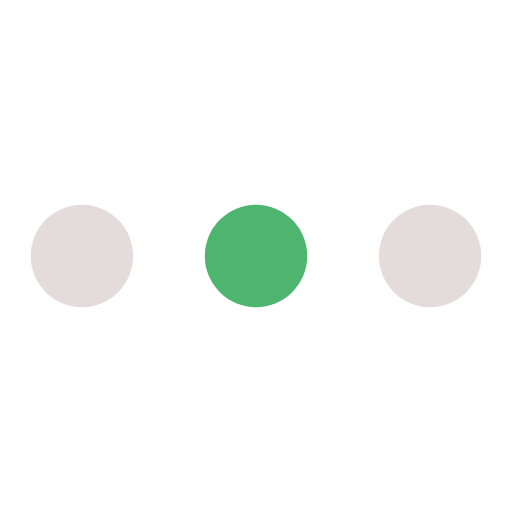
t = 0.00 s
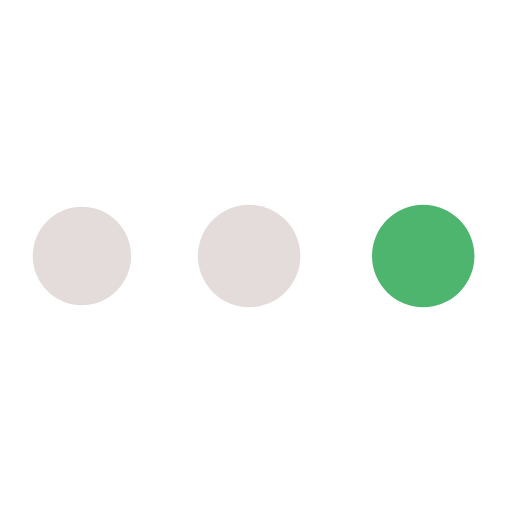
t = 0.19 s
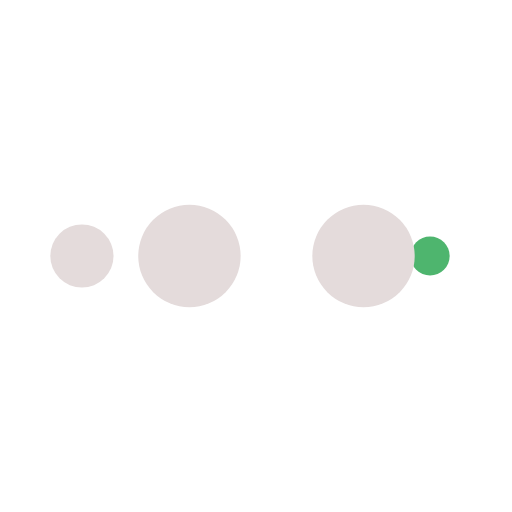
t = 0.31 s
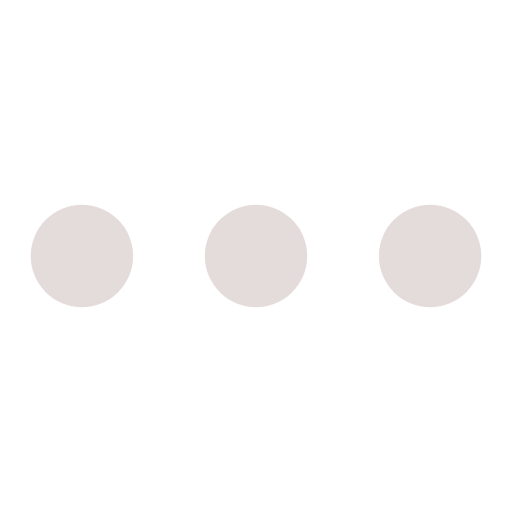
t = 0.50 s
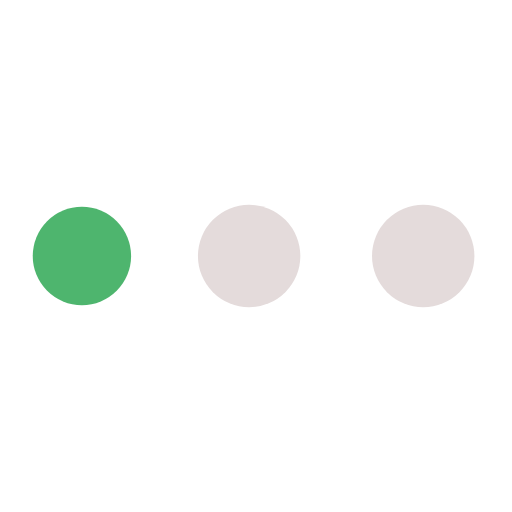
t = 0.69 s
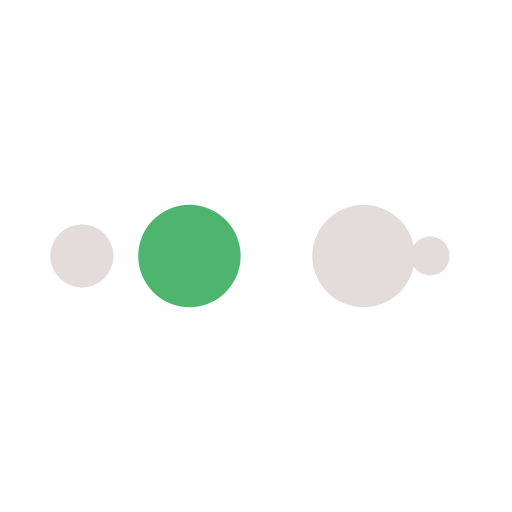
t = 0.81 s

The animated SVG that drew these frames (rendered in a browser with its animation timeline set to each time). Animation: 10 SMIL elements (animate=10); one cycle of 1.00 s, repeats indefinitely.

<?xml version="1.0" encoding="utf-8"?>
<svg xmlns="http://www.w3.org/2000/svg" xmlns:xlink="http://www.w3.org/1999/xlink" style="margin: auto; background: rgba(0, 0, 0, 0) none repeat scroll 0% 0%; display: block; shape-rendering: auto;" width="200px" height="200px" viewBox="0 0 100 100" preserveAspectRatio="xMidYMid">
<circle cx="84" cy="50" r="10" fill="#e4dbdb">
    <animate attributeName="r" repeatCount="indefinite" dur="0.25s" calcMode="spline" keyTimes="0;1" values="10;0" keySplines="0 0.5 0.5 1" begin="0s"></animate>
    <animate attributeName="fill" repeatCount="indefinite" dur="1s" calcMode="discrete" keyTimes="0;0.25;0.5;0.75;1" values="#e4dbdb;#4eb56e;#e4dbdb;#e4dbdb;#e4dbdb" begin="0s"></animate>
</circle><circle cx="16" cy="50" r="10" fill="#e4dbdb">
  <animate attributeName="r" repeatCount="indefinite" dur="1s" calcMode="spline" keyTimes="0;0.25;0.5;0.75;1" values="0;0;10;10;10" keySplines="0 0.5 0.5 1;0 0.5 0.5 1;0 0.5 0.5 1;0 0.5 0.5 1" begin="0s"></animate>
  <animate attributeName="cx" repeatCount="indefinite" dur="1s" calcMode="spline" keyTimes="0;0.25;0.5;0.75;1" values="16;16;16;50;84" keySplines="0 0.5 0.5 1;0 0.5 0.5 1;0 0.5 0.5 1;0 0.5 0.5 1" begin="0s"></animate>
</circle><circle cx="50" cy="50" r="10" fill="#e4dbdb">
  <animate attributeName="r" repeatCount="indefinite" dur="1s" calcMode="spline" keyTimes="0;0.25;0.5;0.75;1" values="0;0;10;10;10" keySplines="0 0.5 0.5 1;0 0.5 0.5 1;0 0.5 0.5 1;0 0.5 0.5 1" begin="-0.25s"></animate>
  <animate attributeName="cx" repeatCount="indefinite" dur="1s" calcMode="spline" keyTimes="0;0.25;0.5;0.75;1" values="16;16;16;50;84" keySplines="0 0.5 0.5 1;0 0.5 0.5 1;0 0.5 0.5 1;0 0.5 0.5 1" begin="-0.25s"></animate>
</circle><circle cx="84" cy="50" r="10" fill="#e4dbdb">
  <animate attributeName="r" repeatCount="indefinite" dur="1s" calcMode="spline" keyTimes="0;0.25;0.5;0.75;1" values="0;0;10;10;10" keySplines="0 0.5 0.5 1;0 0.5 0.5 1;0 0.5 0.5 1;0 0.5 0.5 1" begin="-0.5s"></animate>
  <animate attributeName="cx" repeatCount="indefinite" dur="1s" calcMode="spline" keyTimes="0;0.25;0.5;0.75;1" values="16;16;16;50;84" keySplines="0 0.5 0.5 1;0 0.5 0.5 1;0 0.5 0.5 1;0 0.5 0.5 1" begin="-0.5s"></animate>
</circle><circle cx="16" cy="50" r="10" fill="#4eb56e">
  <animate attributeName="r" repeatCount="indefinite" dur="1s" calcMode="spline" keyTimes="0;0.25;0.5;0.75;1" values="0;0;10;10;10" keySplines="0 0.5 0.5 1;0 0.5 0.5 1;0 0.5 0.5 1;0 0.5 0.5 1" begin="-0.75s"></animate>
  <animate attributeName="cx" repeatCount="indefinite" dur="1s" calcMode="spline" keyTimes="0;0.25;0.5;0.75;1" values="16;16;16;50;84" keySplines="0 0.5 0.5 1;0 0.5 0.5 1;0 0.5 0.5 1;0 0.5 0.5 1" begin="-0.75s"></animate>
</circle>
<!-- [ldio] generated by https://loading.io/ --></svg>
